10-way image classification set "archive_png" from GitHub (hzyen/digit_and_symbol_recognition); label vocabulary: decimal point, div, equal sign, minus sign, original number, original sign, other number, other sign, plus sign, times.

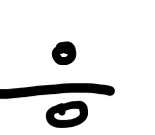
Label: div

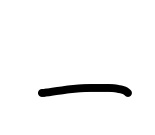
Label: minus sign

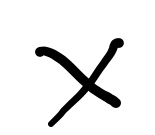
Label: times

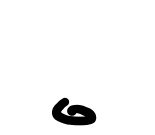
Label: decimal point

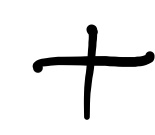
Label: plus sign

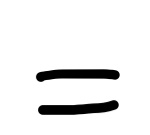
Label: equal sign
